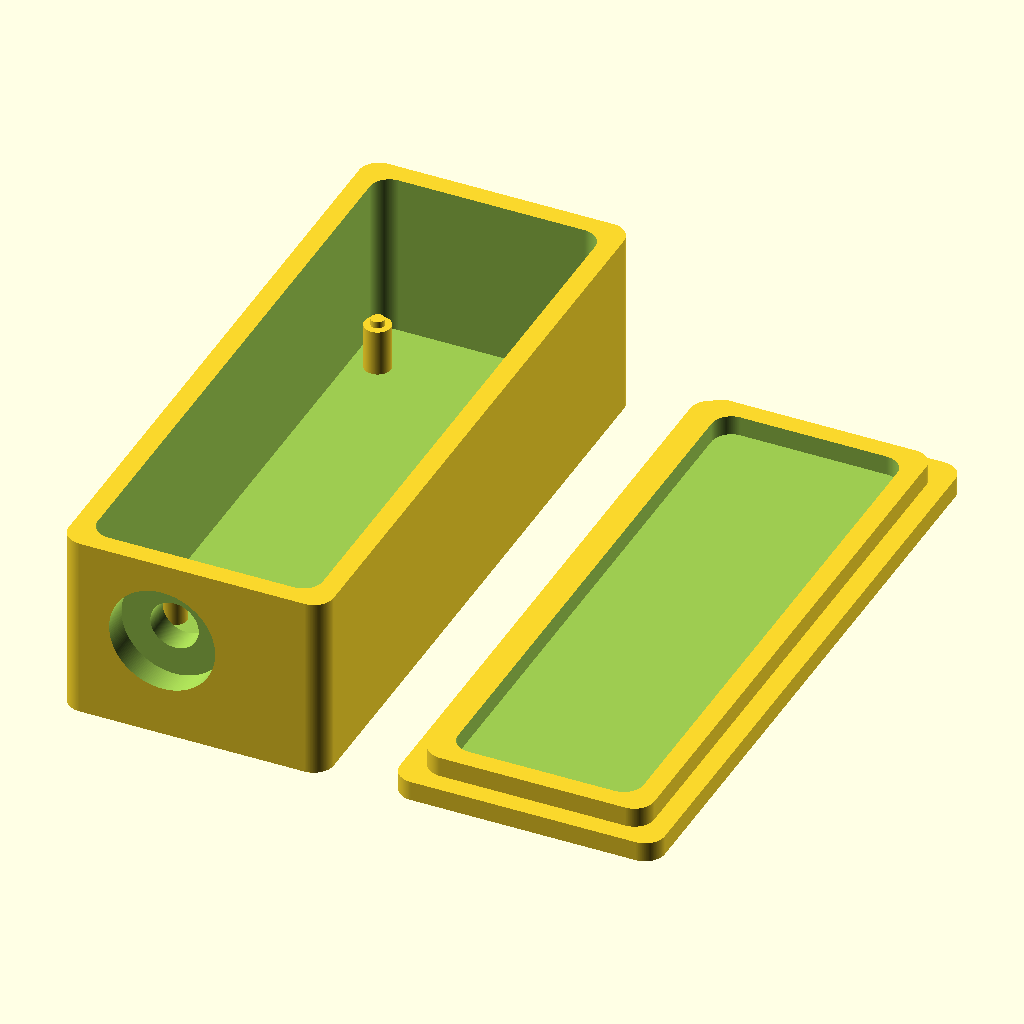
Cell 1: the model at its default parameters.
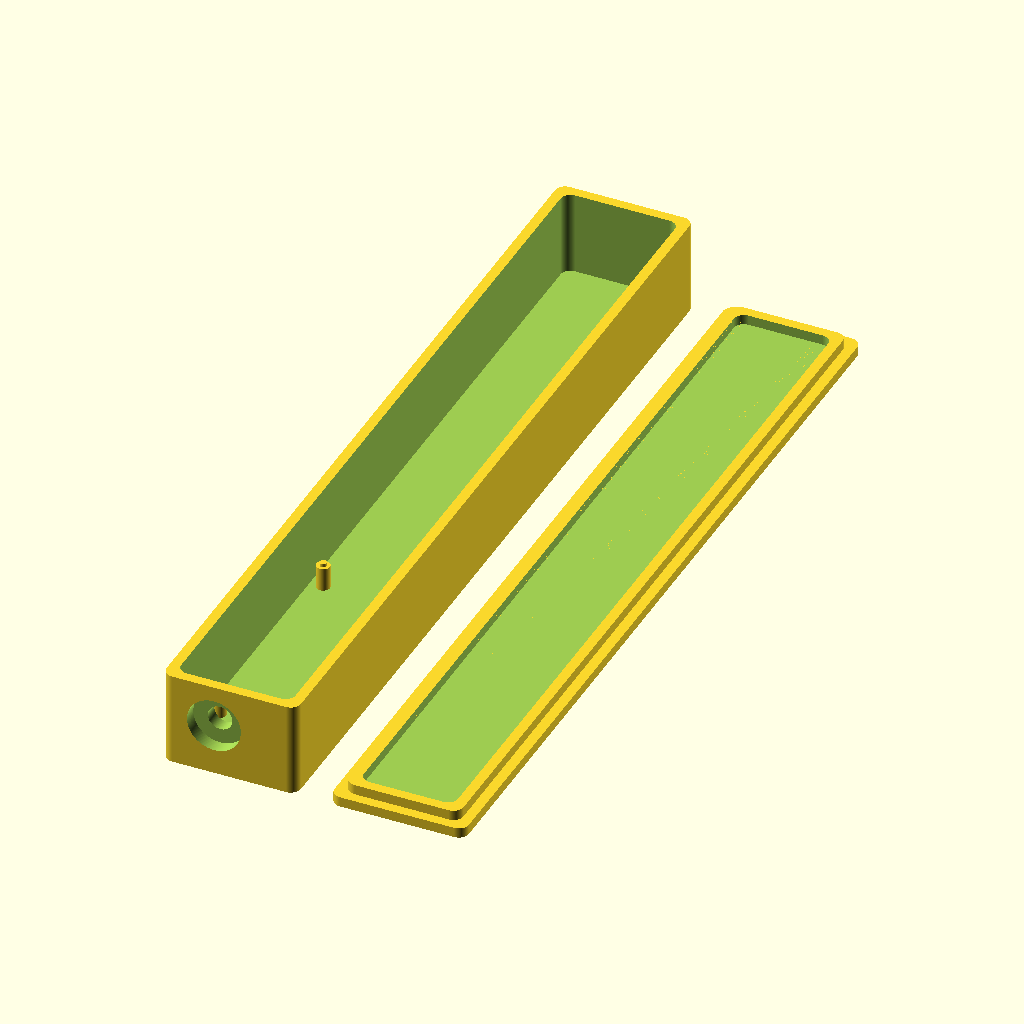
Cell 2: length = 254 (everything else at default).
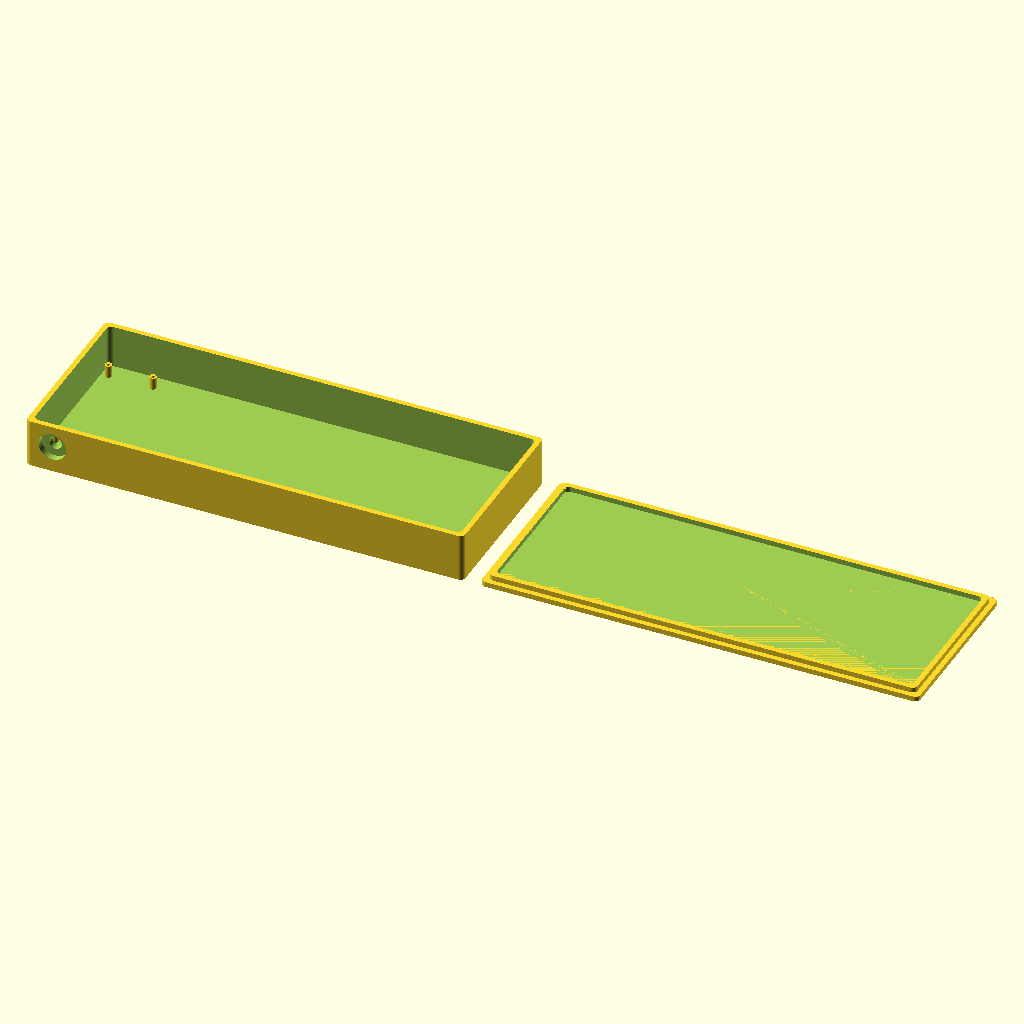
Cell 3: the same model with width = 254.
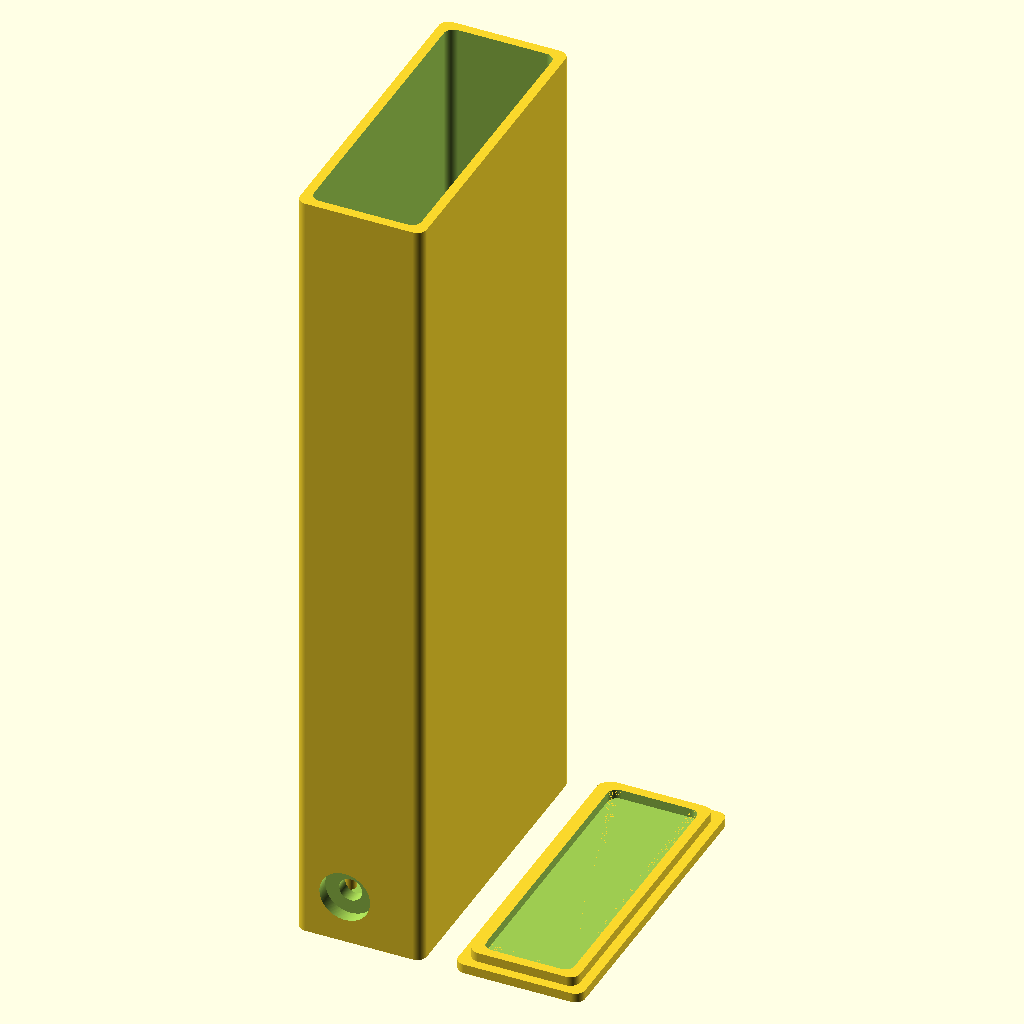
Cell 4: tall = 254 (everything else at default).
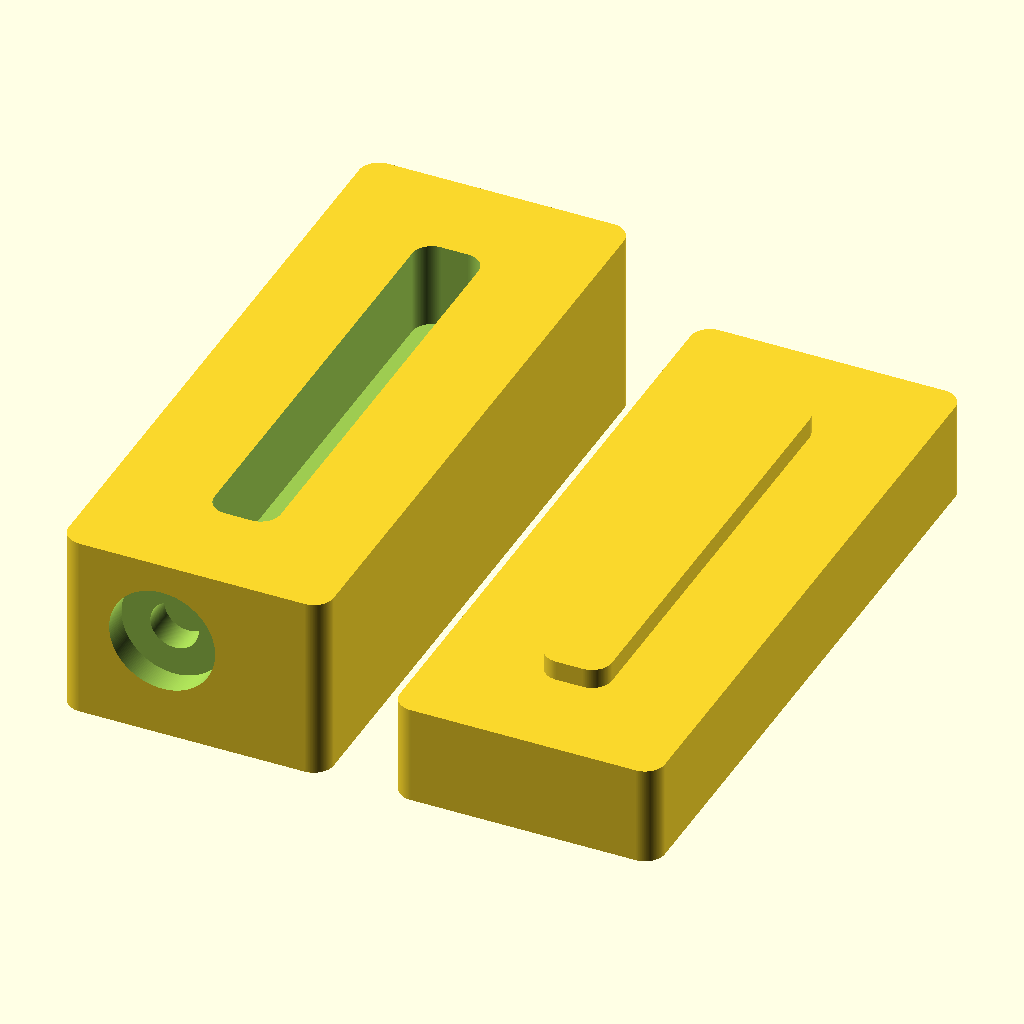
Cell 5: the same model with thick = 15.
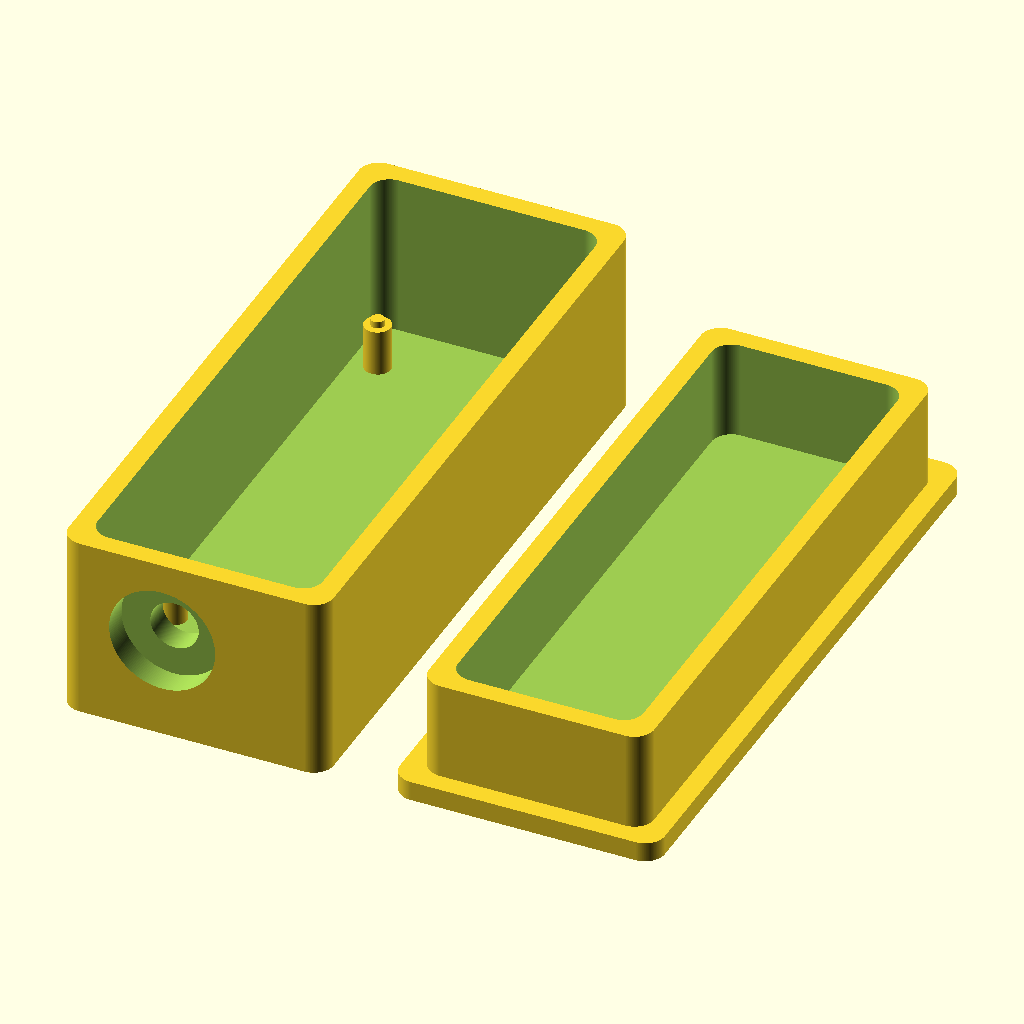
Cell 6 — lDepth set to 15, the other parameters unchanged.
The same orthographic view direction (rotation 55°, 0°, 25°; colour scheme Cornfield) for every cell, with the view re-fitted per cell, so scale and position can differ between cells.
The OpenSCAD source (rackvol/Parametric_Box.scad):
// Fully parametric box for 3D printing
// v4b
// http://www.thingiverse.com/thing:1918169
//
// Original box based on:
// http://tinyurl.com/oznh2p4
//
// Ventilation holes based on:
// http://www.thingiverse.com/thing:1826360

// Configure below
//
/* Box parameters */
// Length of box in mm
length = 100;   //[10:254]
// Width of box in mm
width = 40;    //[10:254]
// Height of box in mm
tall = 28;      //[10:254]
// Wall thickness of box in mm
thick = 3;      //[1:15]
// Depth of lip on lid in mm
lDepth = 3;     //[1:15]
// Corner radius; 0 = four square corners
cRadius = 3;   //[0:25]
// Fancy: Square two opposing corners; 0=no, 1=yes (must be using cRadius)
sqCorners = 0;  //[0,1]
/* Vent Parameters */
// Vent hole size in mm; 0 = no vents
hSize = 0;      //[0:15]
// Hole Spacing in mm; must be > 0
hSpace = 1;     //[1:15]
// Vent hole type; 0=round, 1=square
hType = 0;      //[0,1]
//
// Configure above

$fn=200;            // 40 fragments per cicle; comment for draft mode
$fs=0.3;

// Draw Box
module box() {
    translate([cRadius, cRadius, 0]){
        // Create a hollow box
        difference() {
            // Create box shape
            roundedBox(length,width,tall,cRadius,sqCorners);
            // Create negative box shape, smaller by wall thickness
            translate([thick,thick,thick]) {roundedBox(length-(thick*2),width-(thick*2),tall,cRadius,sqCorners);

            // Add vent holes to long sides
            gutterSpace=max(floor(tall*.2),thick*2,cRadius+hSize);
            if (hSize>0) addVentHoles(
                length,     				// Panel Width
                tall,						// Panel Height
                gutterSpace,                // Gutter Width
                gutterSpace,                // Gutter Height
                hSize,						// Hole Radius
                hSpace,					    // Hole Spacing
                width+0.02,					// Hole Length
                -(cRadius)-(thick+0.01),	// X Location
                -gutterSpace,	            // Y Location
                hType						// Hole Type
            );}
        }
    }
}
// Draw Box Lid
module lid() {
    // Shift along-side first box
    translate([(width*2)+(10-cRadius), cRadius, 0]){
        mirror([1,0,0]) {
            // Create lid
            roundedBox(length,width,thick,cRadius,sqCorners);
            // Create lip on top of lid
            difference() {
                // Create lip shape
                translate([thick,thick,thick]) {
                    roundedBox(length-(thick*2),width-(thick*2),lDepth,cRadius,sqCorners);}
                // Create negative shape, smaller by wall thickness
                // (add 0.01 to depth to bypass rendering bug)
                translate([(thick*2),(thick*2),thick+0.01]) {
                    roundedBox(length-(thick*4),width-(thick*4),lDepth,cRadius,sqCorners);}
            }
        }
    }
}

// Render box according to parameters
module roundedBox(length, width, tall, radius, sqCorners)
{
	if (radius==0) {
		// Draw regular cube
		cube(size=[width,length,tall]);
	} else {
		// Draw rounded corner cube
		diam=2*radius;

		// Draw base rounded shape
		minkowski() {
			cube(size=[width-diam,length-diam, tall/2]);
			cylinder(r=radius, h=tall/2);
		}

        // Square opposing corners
		if (sqCorners==1) {
			// Corner cube bottom right
			translate([width-diam,-radius,0]) {cube(size=[radius,radius,tall]);}

			// Corner cube top left
			translate([-radius,length-diam,0]) {cube(size=[radius,radius,tall]);}
		}
	}
}

// Ventillate opposing panels Y-axis panels
module addVentHoles (pWidth, pHeight, gWidth, gHeight, hSize, hSpace, hLength, xLoc, yLoc, hType) {
	hSpacing = hSpace + hSize;
    mainRowHoles = floor((pWidth - (2 * gWidth)) / hSpacing);
    rows = floor((pHeight - (2 * gHeight)) / hSpacing);

    for (n = [0:rows]) {
        for (i = [0:mainRowHoles]) {
            // If we're on an even-number row, then we put holes across the panel
            if (n % 2 == 0)
                translate([
					xLoc,
					yLoc+(i*hSpacing)+(gWidth),
					(n*hSpacing)+gHeight])

					rotate([0,90,0])
                    // Choose square or round hole
					if (hType==0) {
						cylinder(h=hLength, r=hSize/2);
					} else {
						translate([0,0,hLength/2]) cube(size=[hSize,hSize,hLength], center=true);
					}

            // If we're on an odd-number row then we offset the holes, and drop one
            if ((n % 2 == 1) && (i<mainRowHoles)) // This drops the hole
				translate([
					xLoc,
					yLoc+(i*hSpacing)+(gWidth)+(hSpacing/2),
					(n*hSpacing)+gHeight])

					rotate([0,90,0])
					// Choose square or round hole
					if (hType==0) {
						cylinder(h=hLength, r=hSize/2);
					} else {
						translate([0,0,hLength/2]) cube(size=[hSize,hSize,hLength], center=true);
					}
        }
    }
}

difference() {
    union() {
        box();
        // back support for pot nut
        translate([3,2.5,0]) cube([25,5.5,24]);
    }
    // lin pot hole
    translate([15.5,8.5,15.5]) rotate([90,0,0]) cylinder(5,3.65,3.65);
    // lin pot locating leg
    translate([15.5,7,15.5]) rotate([0,90,0]) translate([7.75,0,0]) cube([1.5,5,2.7],true);
    // rebate
    translate([15.5,4,15.5]) rotate([90,0,0]) cylinder(5,8,8);
}



lid();

module standoff() union() {
    cylinder(10,2,2);
    cylinder(11,1,1);
}

translate([7,22,0]) {
    translate([0,0,0]) standoff();
    translate([26,0,0]) standoff();
    translate([26,66,0]) standoff();
    translate([0,66,0]) standoff();
}
Customizer parameters (derived from the source; name, type, default, range or options):
length: number, default 100, range 10 to 254
width: number, default 40, range 10 to 254
tall: number, default 28, range 10 to 254
thick: number, default 3, range 1 to 15
lDepth: number, default 3, range 1 to 15
cRadius: number, default 3, range 0 to 25
sqCorners: number, default 0, options 0, 1
hSize: number, default 0, range 0 to 15
hSpace: number, default 1, range 1 to 15
hType: number, default 0, options 0, 1
